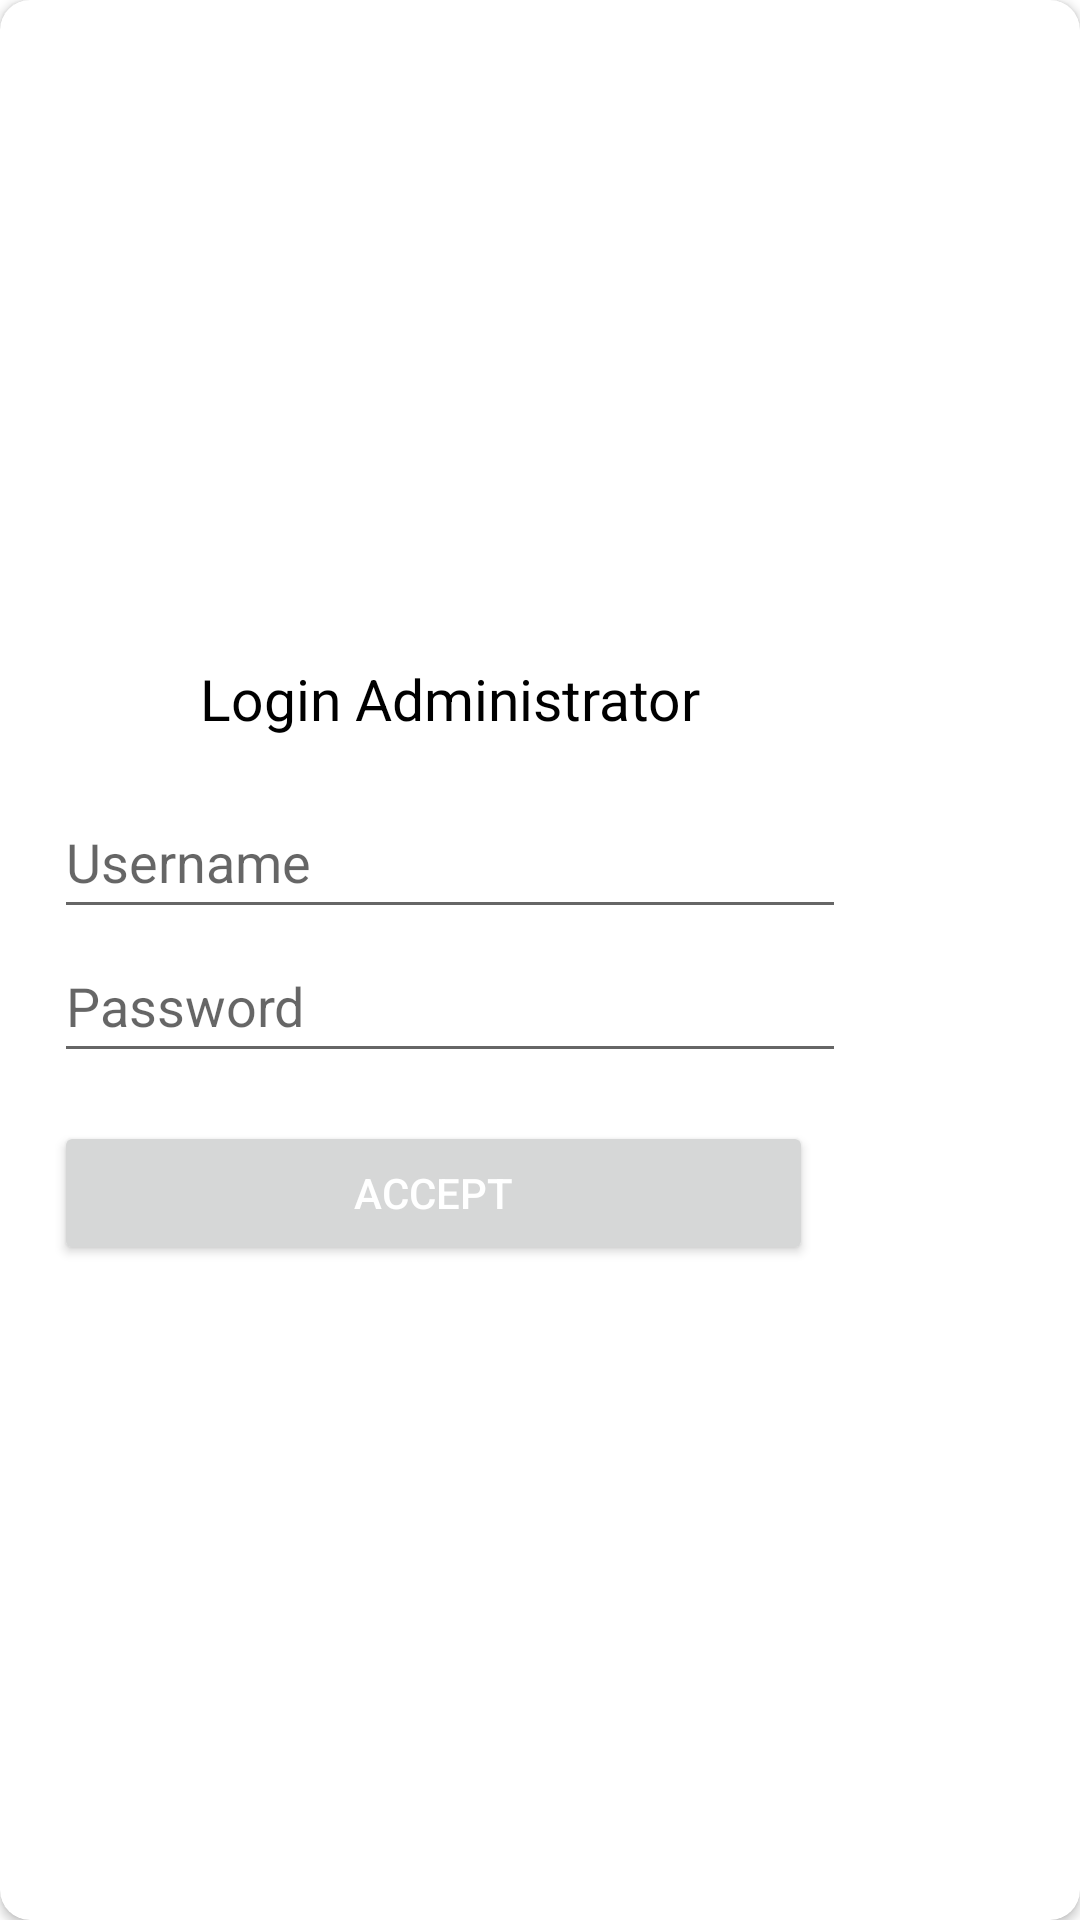

Layout XML and referenced resources for this Android screen:
<!-- AndroidManifest.xml: application theme Theme.CienciaGeek -->
<!-- res/layout/popup_credentials.xml -->
<?xml version="1.0" encoding="utf-8"?>
<layout xmlns:tools="http://schemas.android.com/tools"
    xmlns:android="http://schemas.android.com/apk/res/android"
    xmlns:app="http://schemas.android.com/apk/res-auto">

<androidx.cardview.widget.CardView
    android:layout_width="300dp"
    android:layout_height="wrap_content"
    app:cardCornerRadius="10dp"
    android:layout_gravity="center"
    tools:targetApi="lollipop">

    <LinearLayout
        android:layout_width="300dp"
        android:layout_height="match_parent"
        android:gravity="center"
        android:orientation="vertical"
        android:paddingLeft="18dp"
        android:paddingTop="18dp"
        android:paddingRight="18dp"
        android:paddingBottom="8dp">

        <ImageView
            android:layout_width="40dp"
            android:layout_height="40dp"
            android:layout_marginBottom="16dp"
            android:scaleType="fitCenter"
            android:visibility="gone"/>

        <TextView
            android:layout_width="match_parent"
            android:layout_height="wrap_content"
            android:layout_marginBottom="16dp"
            android:gravity="center"
            android:text="@string/popup_admin_title"
            android:textColor="@android:color/black"
            android:textSize="19sp" />

        <TextView
            android:layout_width="match_parent"
            android:layout_height="wrap_content"
            android:layout_marginBottom="16dp"
            android:gravity="center"
            android:text="@string/popup_admin_description"
            android:visibility="gone" />

        <EditText
            android:id="@+id/etUser"
            android:layout_width="match_parent"
            android:layout_height="48dp"
            android:ems="10"
            android:hint="@string/popup_admin_username"
            android:inputType="textPersonName" />

        <EditText
            android:id="@+id/etPass"
            android:layout_width="match_parent"
            android:layout_height="48dp"
            android:ems="10"
            android:hint="@string/popup_admin_password"
            android:inputType="textPassword" />

        <LinearLayout
            android:layout_width="match_parent"
            android:layout_height="wrap_content"
            android:layout_marginTop="16dp"
            android:layout_marginBottom="8dp"
            android:orientation="horizontal">

            <Button
                android:id="@+id/btnAccept"
                android:layout_width="0dp"
                android:layout_height="48dp"
                android:layout_marginEnd="11dp"
                android:layout_weight="1"
                android:text="@string/popup_admin_accept"
                android:textColor="@color/white" />

            <Button
                android:id="@+id/alertDialogPositiveButton"
                android:layout_width="0dp"
                android:layout_height="48dp"
                android:layout_weight="1"
                android:visibility="gone" />
        </LinearLayout>

        <TextView
            android:id="@+id/txtError"
            android:layout_width="match_parent"
            android:layout_height="wrap_content"
            android:gravity="center_horizontal"
            android:text="@string/popup_admin_not_found"
            android:textColor="@android:color/holo_red_dark"
            android:visibility="gone" />
    </LinearLayout>
</androidx.cardview.widget.CardView>
</layout>
<!-- resources referenced by this layout -->
<resources>
  <color name="white">#FFFFFFFF</color>
  <string name="popup_admin_accept">Accept</string>
  <string name="popup_admin_description">Hey! This section is only for Admins of the App.</string>
  <string name="popup_admin_not_found">Invalid username and/or password. \nPlease try again.</string>
  <string name="popup_admin_password">Password</string>
  <string name="popup_admin_title">Login Administrator</string>
  <string name="popup_admin_username">Username</string>
  <style name="Theme.CienciaGeek" parent="Theme.MaterialComponents.Light.NoActionBar">
          
          <item name="colorPrimary">@color/main_blue</item>
          <item name="colorPrimaryVariant">@color/main_orange</item>
          <item name="colorOnPrimary">#242628</item>
          
          <item name="colorSecondary">@color/teal_200</item>
          <item name="colorSecondaryVariant">@color/teal_700</item>
          <item name="colorOnSecondary">@color/black</item>
          
          <item name="windowActionBar">false</item>
          <item name="windowNoTitle">true</item>
          <item name="android:statusBarColor" tools:targetApi="l">?attr/colorPrimaryVariant</item>
          
      </style>
  <color name="main_blue">#2471A3</color>
  <color name="main_orange">#EC8611</color>
  <color name="teal_200">#FF03DAC5</color>
  <color name="teal_700">#FF018786</color>
  <color name="black">#FF000000</color>
</resources>
